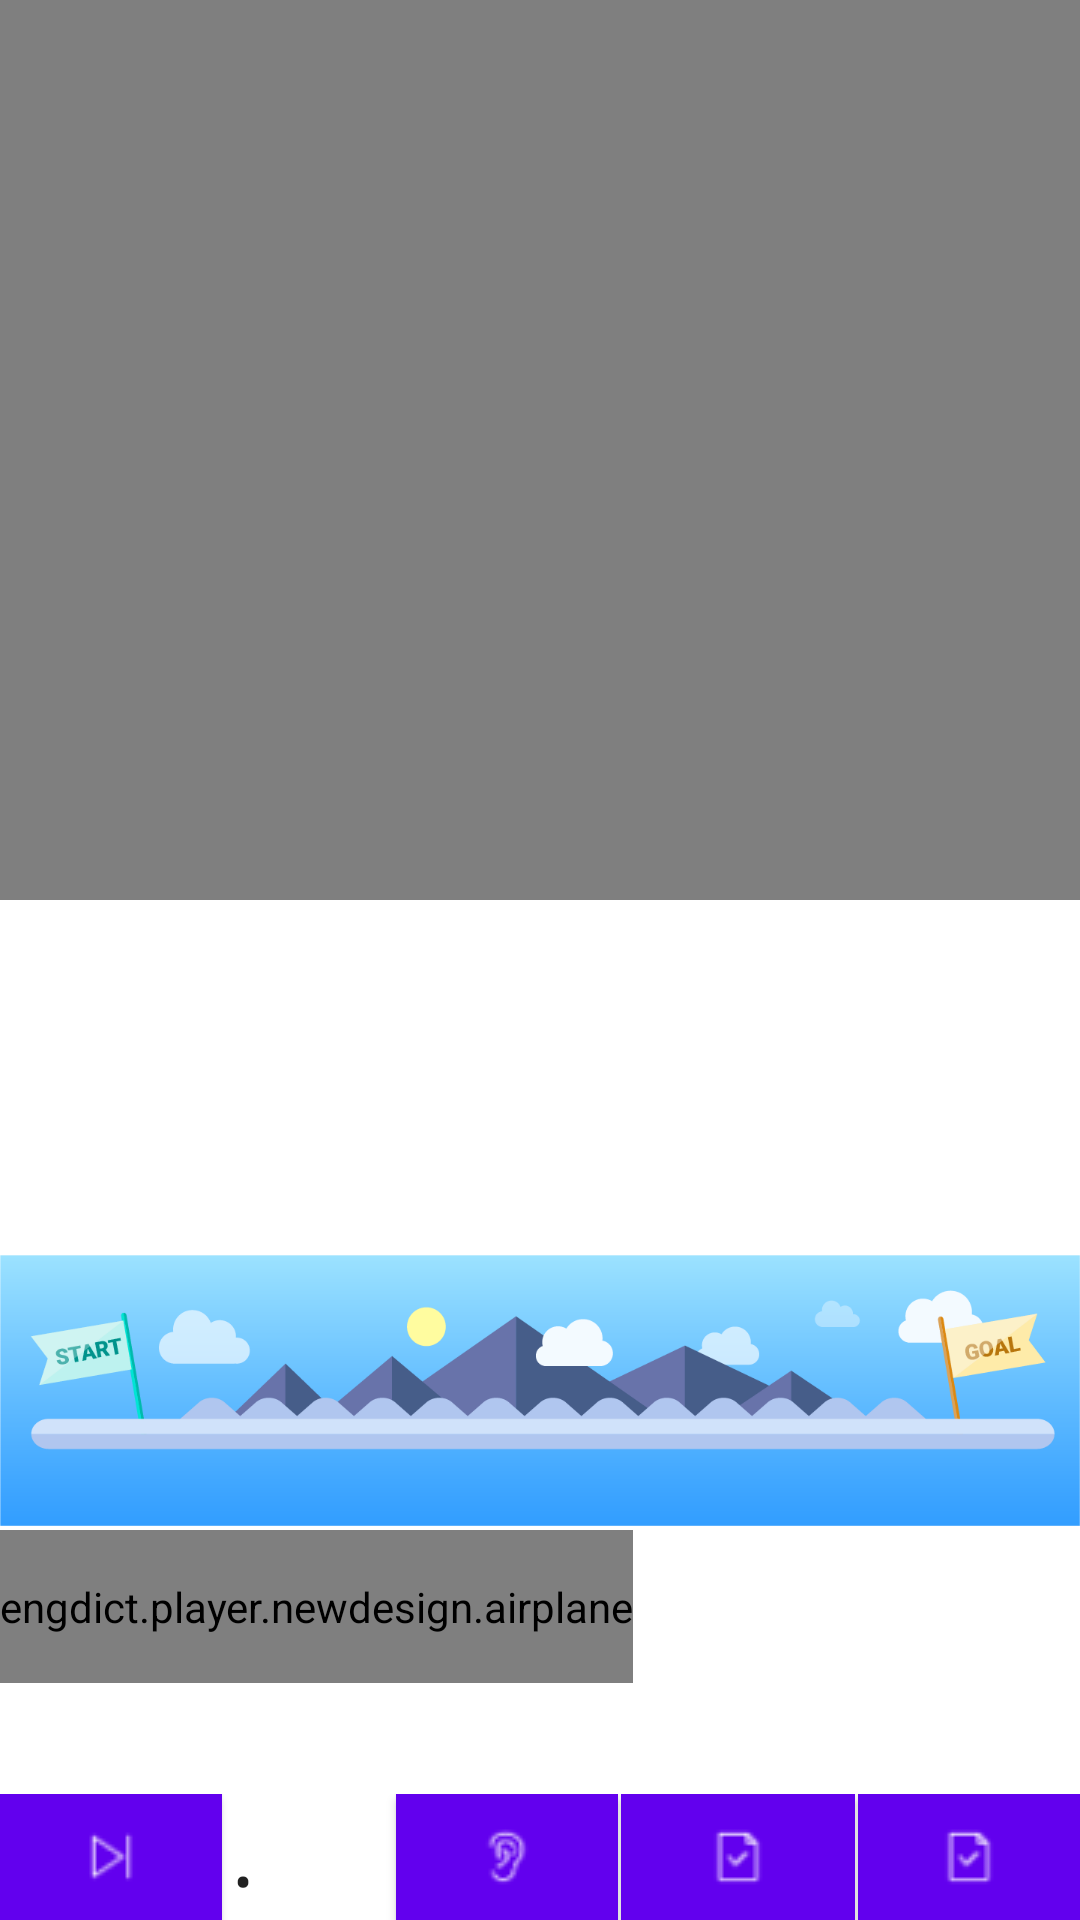

Write the Android layout XML for this screen, with the resource values it uses.
<!-- AndroidManifest.xml: fallback theme Theme.MaterialComponents.DayNight.NoActionBar -->
<!-- res/layout/videoview.xml -->
<?xml version="1.0" encoding="utf-8"?>
<LinearLayout xmlns:android="http://schemas.android.com/apk/res/android"
    android:id="@+id/OJ0XFGuS"
    android:layout_width="fill_parent"
    android:layout_height="fill_parent"
    android:background="@drawable/dictation"
    android:orientation="vertical" >

    <FrameLayout
        android:id="@+id/frameLayout1"
        android:layout_width="match_parent"
        android:layout_height="wrap_content" >

        <VideoView
            android:id="@+id/videoView1"
            android:layout_width="match_parent"
            android:layout_height="300dp"
            android:layout_gravity="center"
            android:keepScreenOn="true" />
    </FrameLayout>

    <TextView
        android:id="@+id/subtitle"
        android:layout_width="match_parent"
        android:layout_height="100dp"
        android:layout_marginTop="20dp"
        android:gravity="center"
        android:shadowRadius="2"
        android:textColor="#676975"
        android:textSize="24sp" />

    <LinearLayout
        android:layout_width="wrap_content"
        android:layout_height="51dp"
        android:layout_marginTop="90dp" >

        <engdict.player.newdesign.airplane
            android:id="@+id/airplane"
            android:layout_width="wrap_content"
            android:layout_height="match_parent" />
    </LinearLayout>

    <LinearLayout
        android:layout_width="match_parent"
        android:layout_height="wrap_content"
        android:orientation="vertical" >

        <TextView
            android:id="@+id/score"
            android:layout_width="wrap_content"
            android:layout_height="wrap_content"
            android:layout_gravity="center"
            android:gravity="center"
            android:textColor="#FF1010"
            android:textSize="20sp" />
    </LinearLayout>

    <LinearLayout
        android:layout_width="match_parent"
        android:layout_height="wrap_content"
        android:layout_marginTop="10dp"
        android:orientation="horizontal" >

        <Button
            android:id="@+id/button1"
            android:layout_width="wrap_content"
            android:layout_height="50dp"
            android:layout_gravity="center_horizontal"
            android:layout_weight="1"
            android:background="#339EFF"
            android:drawableTop="@drawable/video_skip_button"
            android:onClick="onClick"
            android:text="@string/button_skip"
            android:textColor="#FFFFFF"
            android:textSize="13sp" />

        <EditText
            android:id="@+id/smiBlank"
            android:layout_width="100dp"
            android:layout_height="55dp"
            android:layout_gravity="center_horizontal"
            android:layout_weight="3"
            android:cursorVisible="false"
            android:ems="10"
            android:inputType="textPassword"
            android:privateImeOptions="defaultInputmode=english;"
            android:text="@string/video_edit_text" />

        <Button
            android:id="@+id/button3"
            android:layout_width="wrap_content"
            android:layout_height="50dp"
            android:layout_gravity="center_horizontal"
            android:layout_weight="1"
            android:background="#339EFF"
            android:drawableTop="@drawable/video_repeat_button"
            android:onClick="onClick"
            android:text="@string/button_repeat"
            android:textColor="#FFFFFF"
            android:textSize="13sp" />

        <Button
            android:id="@+id/button2"
            android:layout_width="wrap_content"
            android:layout_height="50dp"
            android:layout_gravity="center_horizontal"
            android:layout_marginLeft="1dp"
            android:layout_weight="1"
            android:background="#339EFF"
            android:drawableTop="@drawable/video_showall_button"
            android:onClick="onClick"
            android:text="@string/button_answer"
            android:textColor="#FFFFFF"
            android:textSize="13sp" />

        <Button
            android:id="@+id/button4"
            android:layout_width="wrap_content"
            android:layout_height="50dp"
            android:layout_gravity="center_horizontal"
            android:layout_marginLeft="1dp"
            android:layout_weight="1"
            android:background="#339EFF"
            android:drawableTop="@drawable/video_showall_button"
            android:onClick="onClick"
            android:text="@string/video_end"
            android:textColor="#FFFFFF"
            android:textSize="13sp" />
    </LinearLayout>

</LinearLayout>
<!-- resources referenced by this layout -->
<resources>
  <!-- drawable dictation: png bitmap (drawable-mdpi, 45260 bytes) -->
  <!-- drawable video_repeat_button: png bitmap (drawable-mdpi, 482 bytes) -->
  <!-- drawable video_showall_button: png bitmap (drawable-mdpi, 325 bytes) -->
  <!-- drawable video_skip_button: png bitmap (drawable-mdpi, 358 bytes) -->
  <string name="button_answer">Answer</string>
  <string name="button_repeat">Repeat</string>
  <string name="button_skip">Skip</string>
  <string name="video_edit_text">:</string>
  <string name="video_end">Finish</string>
</resources>
